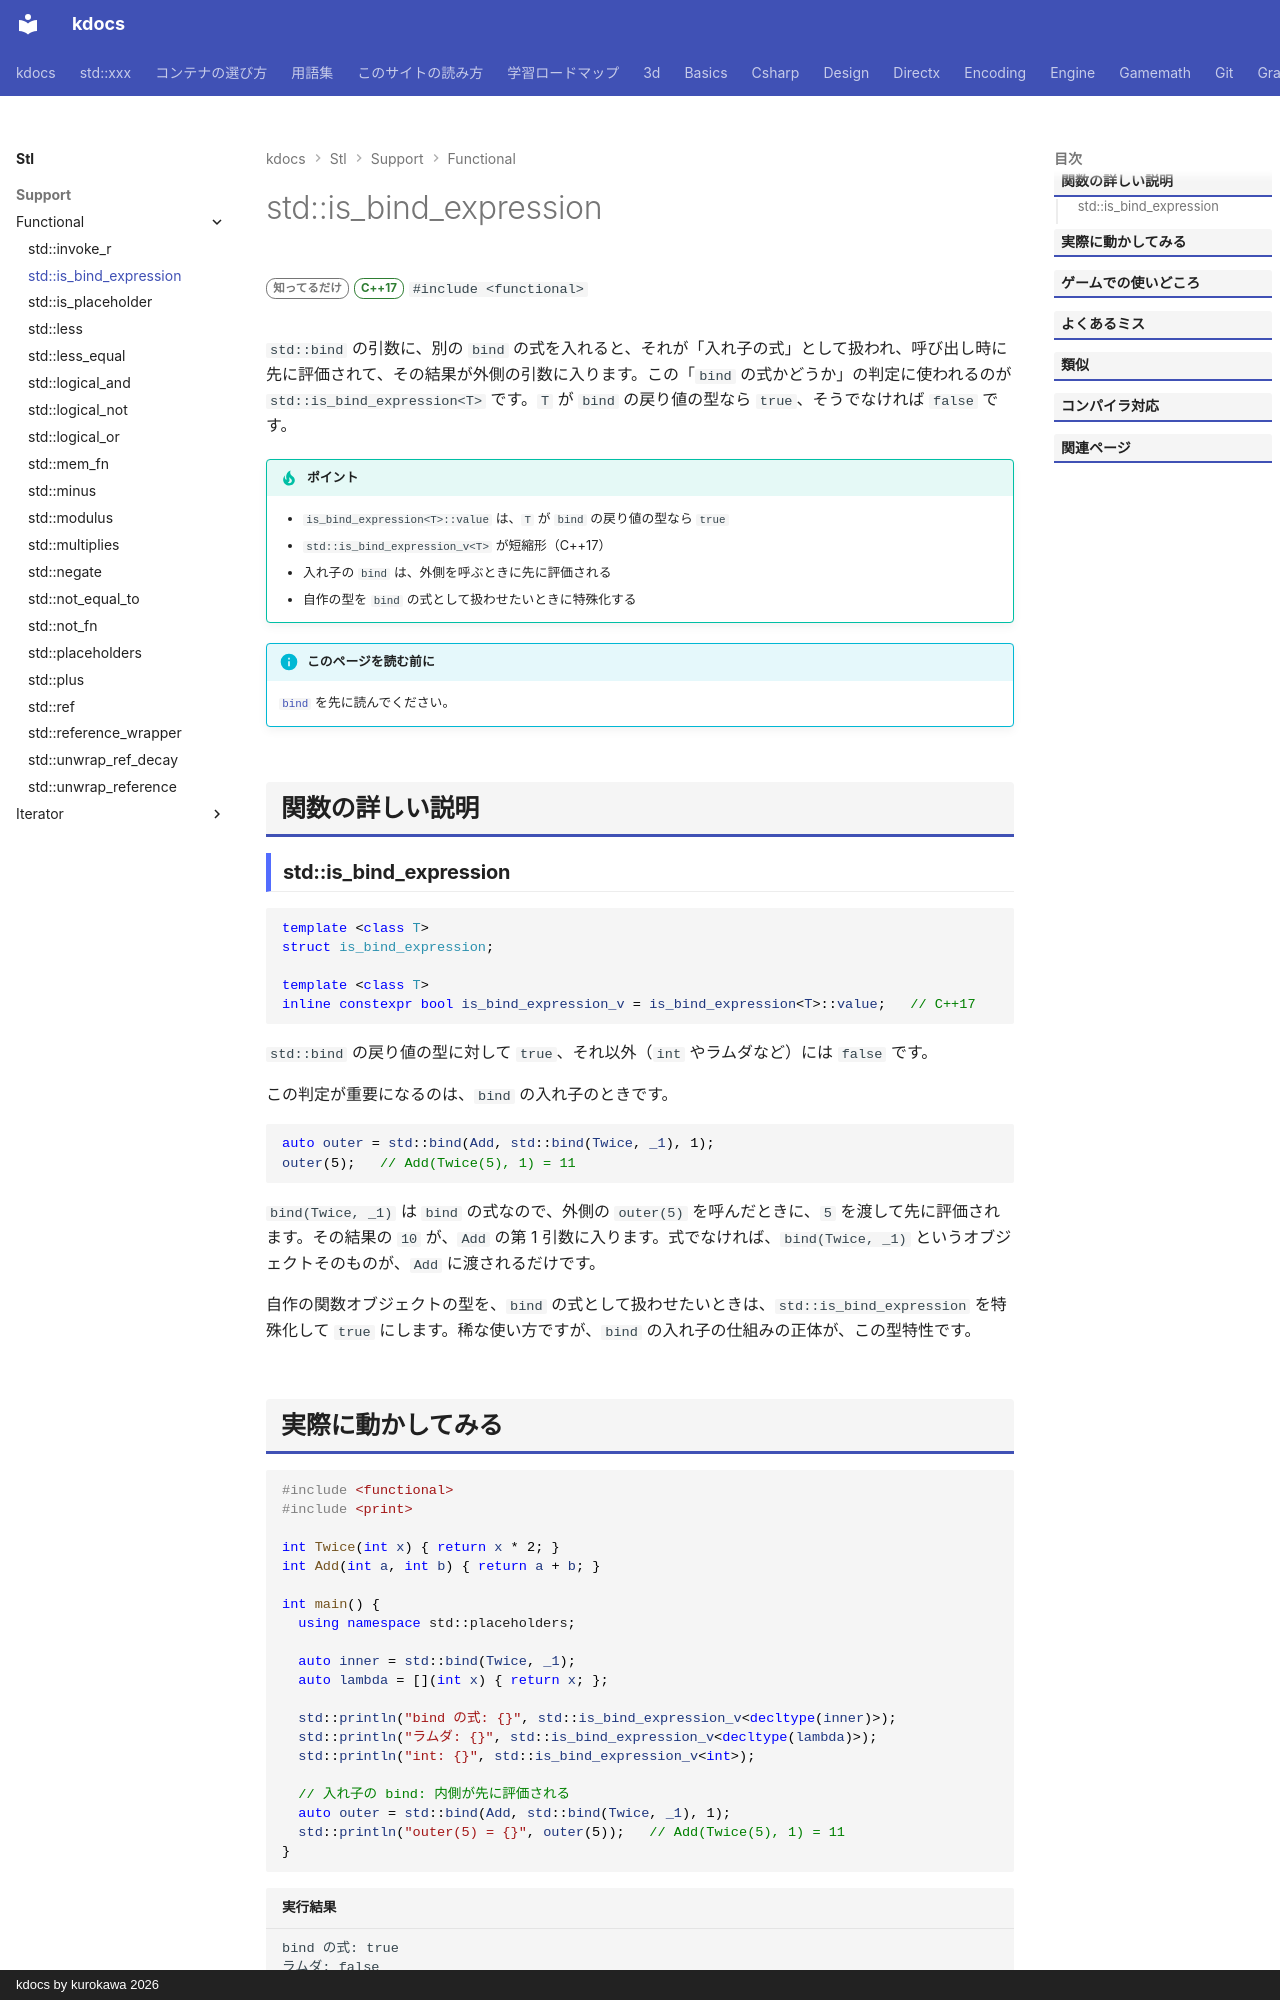

repository: qwzxdf/kdocs · page: stl/support/functional/is_bind_expression/index.html · generator: mkdocs · copyright: kdocs by kurokawa 2026

---
title: std::is_bind_expression
summary: "型が bind の式かどうかを調べる型特性。"
order: 900
group: 関数オブジェクトと呼び出し（<functional>）
tags:
  - 型・言語サポート
---

# std::is_bind_expression

<div class="page-badges" markdown>
<span class="rank rank-rare">知ってるだけ</span>
<span class="ver ver-17">C++17</span>
`#include <functional>`
</div>

`std::bind` の引数に、別の `bind` の式を入れると、それが「入れ子の式」として扱われ、呼び出し時に先に評価されて、その結果が外側の引数に入ります。この「`bind` の式かどうか」の判定に使われるのが `std::is_bind_expression<T>` です。`T` が `bind` の戻り値の型なら `true`、そうでなければ `false` です。

!!! tip "ポイント"
    - `is_bind_expression<T>::value` は、`T` が `bind` の戻り値の型なら `true`
    - `std::is_bind_expression_v<T>` が短縮形（C++17）
    - 入れ子の `bind` は、外側を呼ぶときに先に評価される
    - 自作の型を `bind` の式として扱わせたいときに特殊化する

!!! info "このページを読む前に"
    [`bind`](bind.md) を先に読んでください。

## 関数の詳しい説明

### std::is_bind_expression {#is_bind_expression}

```cpp
template <class T>
struct is_bind_expression;

template <class T>
inline constexpr bool is_bind_expression_v = is_bind_expression<T>::value;   // C++17
```

`std::bind` の戻り値の型に対して `true`、それ以外（`int` やラムダなど）には `false` です。

この判定が重要になるのは、`bind` の入れ子のときです。

```cpp
auto outer = std::bind(Add, std::bind(Twice, _1), 1);
outer(5);   // Add(Twice(5), 1) = 11
```

`bind(Twice, _1)` は `bind` の式なので、外側の `outer(5)` を呼んだときに、`5` を渡して先に評価されます。その結果の `10` が、`Add` の第 1 引数に入ります。式でなければ、`bind(Twice, _1)` というオブジェクトそのものが、`Add` に渡されるだけです。

自作の関数オブジェクトの型を、`bind` の式として扱わせたいときは、`std::is_bind_expression` を特殊化して `true` にします。稀な使い方ですが、`bind` の入れ子の仕組みの正体が、この型特性です。
